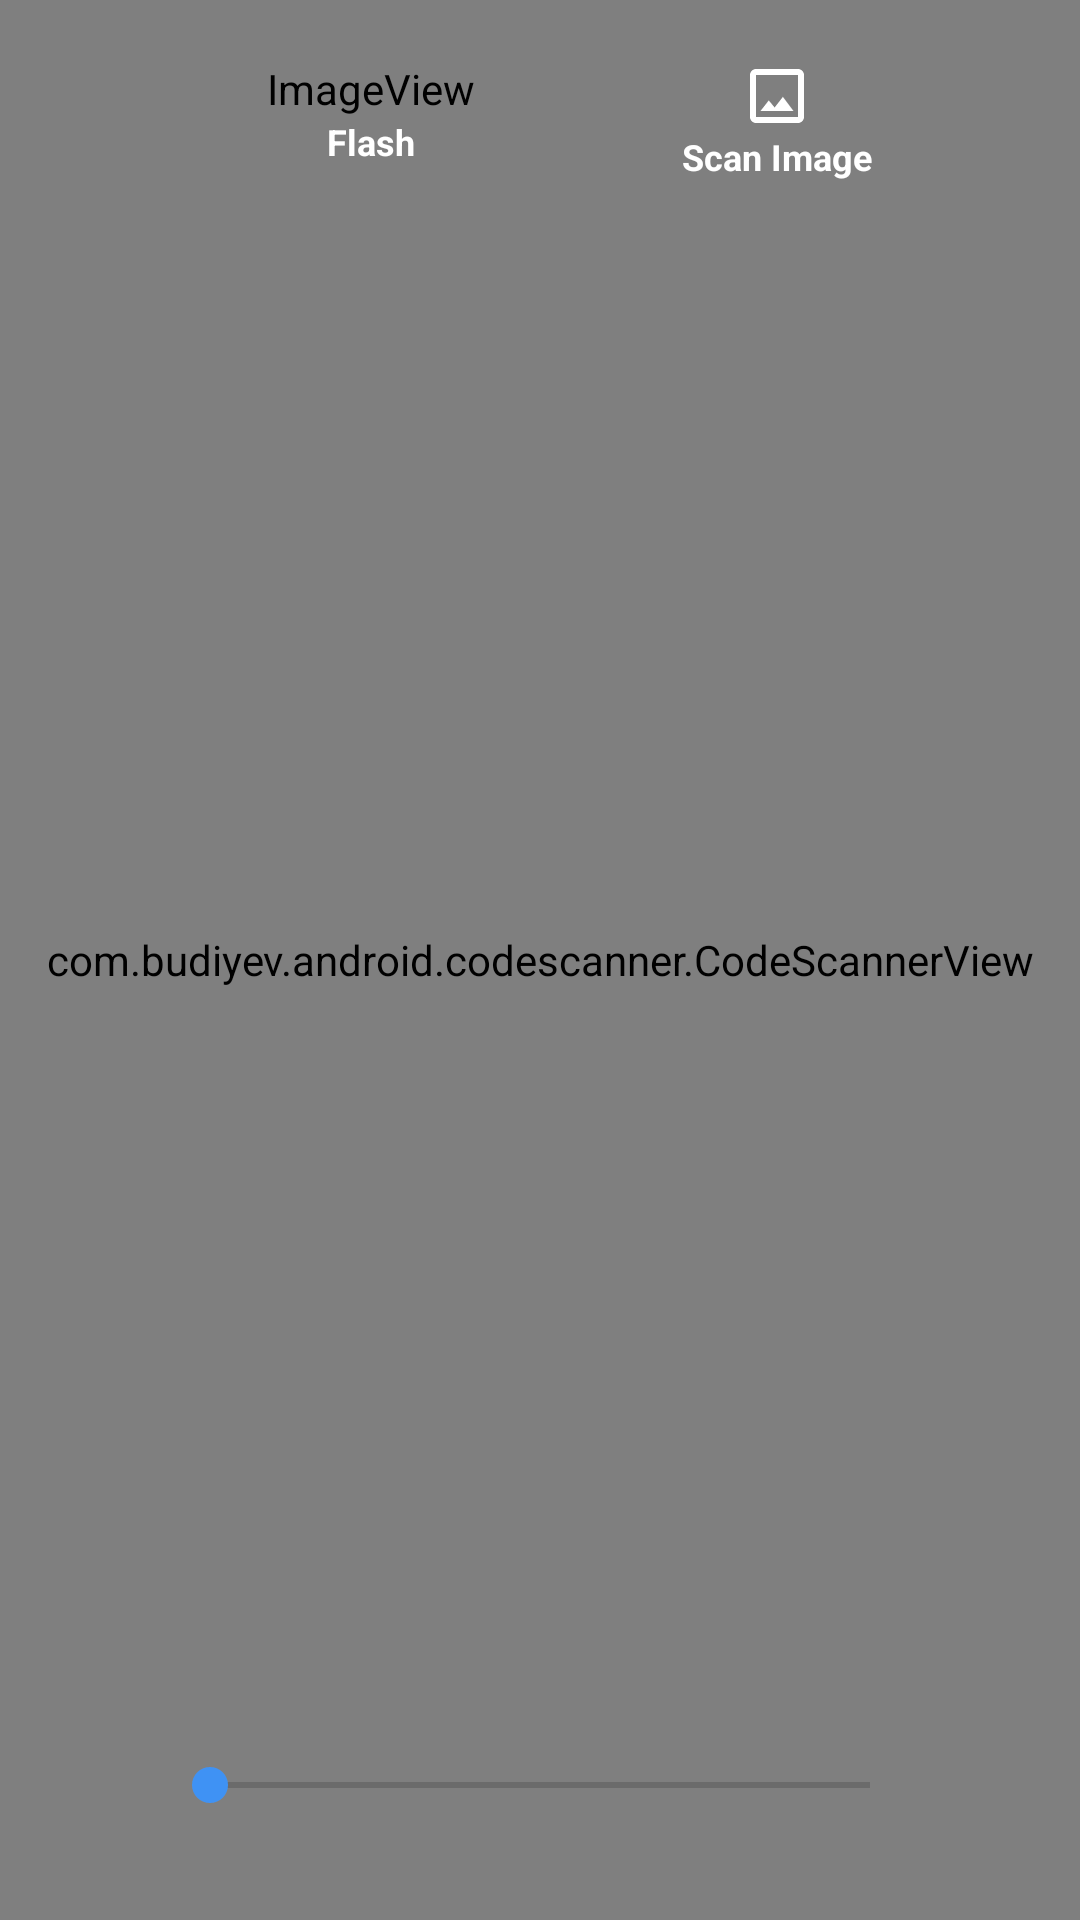

Android layout source for this screen:
<!-- AndroidManifest.xml: application theme Theme.QrScanner -->
<!-- res/layout/fragment_scan_barcode_from_camera.xml -->
<?xml version="1.0" encoding="utf-8"?>
<androidx.constraintlayout.widget.ConstraintLayout
    xmlns:android="http://schemas.android.com/apk/res/android"
    xmlns:app="http://schemas.android.com/apk/res-auto"
    android:layout_width="match_parent"
    android:layout_height="match_parent"
    >

    <com.budiyev.android.codescanner.CodeScannerView
        android:id="@+id/scanner_view"
        android:layout_width="match_parent"
        android:layout_height="match_parent"
        app:autoFocusButtonVisible="false"
        app:flashButtonVisible="false"
        app:frameAspectRatioHeight="1"
        app:frameAspectRatioWidth="1"
        app:frameColor="@color/app_default"
        app:frameSize="0.6"
        app:frameThickness="2.5dp"
        app:layout_constraintBottom_toBottomOf="parent"
        app:layout_constraintEnd_toEndOf="parent"
        app:layout_constraintStart_toStartOf="parent"
        app:layout_constraintTop_toTopOf="parent"
        app:maskColor="@color/black_transparent3" />

    <ImageView
        android:id="@+id/image_view_flash"
        android:layout_width="wrap_content"
        android:layout_height="wrap_content"
        android:layout_marginTop="@dimen/dimen_20dp"
        app:layout_constraintTop_toTopOf="parent"
        app:layout_constraintStart_toStartOf="parent"
        app:layout_constraintEnd_toStartOf="@id/image_view_scan_from_file"
        app:srcCompat="@drawable/ic_flash"
        app:tint="@color/white" />
    <TextView
        android:id="@+id/text_view_flash"
        android:layout_width="wrap_content"
        android:layout_height="wrap_content"
        app:layout_constraintTop_toBottomOf="@id/image_view_flash"
        app:layout_constraintStart_toStartOf="@id/image_view_flash"
        app:layout_constraintEnd_toEndOf="@id/image_view_flash"
        android:textColor="@color/white"
        android:text="@string/toggle_flash"
        android:textSize="@dimen/dimen_12dp"
        android:textStyle="bold"
        />
    <FrameLayout
        android:id="@+id/layout_flash_container"
        android:layout_width="0dp"
        android:layout_height="0dp"
        app:layout_constraintTop_toTopOf="@id/image_view_flash"
        app:layout_constraintBottom_toBottomOf="@id/text_view_flash"
        app:layout_constraintStart_toStartOf="@id/text_view_flash"
        app:layout_constraintEnd_toEndOf="@id/text_view_flash"
        />

    <ImageView
        android:id="@+id/image_view_scan_from_file"
        android:layout_width="wrap_content"
        android:layout_height="wrap_content"
        app:layout_constraintTop_toTopOf="@id/image_view_flash"
        app:layout_constraintStart_toEndOf="@id/image_view_flash"
        app:layout_constraintEnd_toEndOf="parent"
        app:srcCompat="@drawable/ic_image_black_24dp"
        app:tint="@color/white" />
    <TextView
        android:id="@+id/text_view_scan_from_file"
        android:layout_width="wrap_content"
        android:layout_height="wrap_content"
        app:layout_constraintTop_toBottomOf="@id/image_view_scan_from_file"
        app:layout_constraintStart_toStartOf="@id/image_view_scan_from_file"
        app:layout_constraintEnd_toEndOf="@id/image_view_scan_from_file"
        android:gravity="center"
        android:textColor="@color/white"
        android:text="@string/scan_image"
        android:textSize="@dimen/dimen_12dp"
        android:textStyle="bold"
        />
    <FrameLayout
        android:id="@+id/layout_scan_from_file_container"
        android:layout_width="0dp"
        android:layout_height="0dp"
        app:layout_constraintTop_toTopOf="@id/image_view_scan_from_file"
        app:layout_constraintBottom_toBottomOf="@id/text_view_scan_from_file"
        app:layout_constraintStart_toStartOf="@id/text_view_scan_from_file"
        app:layout_constraintEnd_toEndOf="@id/text_view_scan_from_file"
        />

    <ImageView
        android:id="@+id/button_decrease_zoom"
        android:layout_width="@dimen/dimen_30dp"
        android:layout_height="@dimen/dimen_30dp"
        android:layout_marginStart="@dimen/dimen_16dp"
        android:layout_marginBottom="@dimen/dimen_30dp"
        app:layout_constraintStart_toStartOf="parent"
        app:layout_constraintBottom_toBottomOf="parent"
        app:srcCompat="@drawable/ic_minus"
        app:tint="@color/white" />
    <SeekBar
        android:id="@+id/seek_bar_zoom"
        android:layout_width="0dp"
        android:layout_height="@dimen/dimen_100dp"
        android:layout_marginHorizontal="@dimen/dimen_8dp"
        app:layout_constraintTop_toTopOf="@id/button_decrease_zoom"
        app:layout_constraintBottom_toBottomOf="@id/button_decrease_zoom"
        app:layout_constraintStart_toEndOf="@id/button_decrease_zoom"
        app:layout_constraintEnd_toStartOf="@id/button_increase_zoom"
        />
    <ImageView
        android:id="@+id/button_increase_zoom"
        android:layout_width="@dimen/dimen_30dp"
        android:layout_height="@dimen/dimen_30dp"
        android:layout_marginEnd="@dimen/dimen_16dp"
        app:layout_constraintTop_toTopOf="@id/button_decrease_zoom"
        app:layout_constraintBottom_toBottomOf="@id/button_decrease_zoom"
        app:layout_constraintEnd_toEndOf="parent"
        app:srcCompat="@drawable/ic_add_black_24dp"
        app:tint="@color/white" />

</androidx.constraintlayout.widget.ConstraintLayout>
<!-- resources referenced by this layout -->
<resources>
  <color name="app_default">#3F92F4</color>
  <color name="black_transparent3">#40000000</color>
  <color name="white">#FFFFFFFF</color>
  <dimen name="dimen_100dp">100dp</dimen>
  <dimen name="dimen_12dp">12dp</dimen>
  <dimen name="dimen_16dp">16dp</dimen>
  <dimen name="dimen_20dp">20dp</dimen>
  <dimen name="dimen_30dp">30dp</dimen>
  <dimen name="dimen_8dp">8dp</dimen>
  <!-- drawable ic_flash (drawable) -->
  <selector xmlns:android="http://schemas.android.com/apk/res/android">
      <item
          android:state_activated="false"
          android:drawable="@drawable/ic_flash_off_black_24dp"
          />
      <item
          android:state_activated="true"
          android:drawable="@drawable/ic_flash_on_black_24dp"
          />
  </selector>
  <!-- drawable ic_image_black_24dp (drawable) -->
  <?xml version="1.0" encoding="UTF-8" standalone="no"?>
  <vector xmlns:android="http://schemas.android.com/apk/res/android" android:height="24dp" android:tint="#000000" android:viewportHeight="24.0" android:viewportWidth="24.0" android:width="24dp">
        
      <path android:fillColor="@android:color/white" android:pathData="M19,3L5,3c-1.1,0 -2,0.9 -2,2v14c0,1.1 0.9,2 2,2h14c1.1,0 2,-0.9 2,-2L21,5c0,-1.1 -0.9,-2 -2,-2zM19,19L5,19L5,5h14v14zM13.96,12.29l-2.75,3.54 -1.96,-2.36L6.5,17h11l-3.54,-4.71z"/>
      
  </vector>
  <string name="scan_image">Scan Image</string>
  <string name="toggle_flash">Flash</string>
  <style name="Theme.QrScanner" parent="Theme.MaterialComponents.DayNight.NoActionBar">
          
          <item name="colorPrimary">@color/app_default</item>
          <item name="colorPrimaryVariant">@color/app_default_light</item>
          <item name="colorOnPrimary">@color/white</item>
          
          <item name="colorSecondary">@color/app_default</item>
          <item name="colorSecondaryVariant">@color/app_default_light</item>
          <item name="colorOnSecondary">@color/black</item>
          
          <item name="android:statusBarColor" tools:targetApi="l">?attr/colorPrimaryVariant</item>
          
      </style>
  <color name="app_default_light">#549FF8</color>
  <color name="black">#FF000000</color>
</resources>
